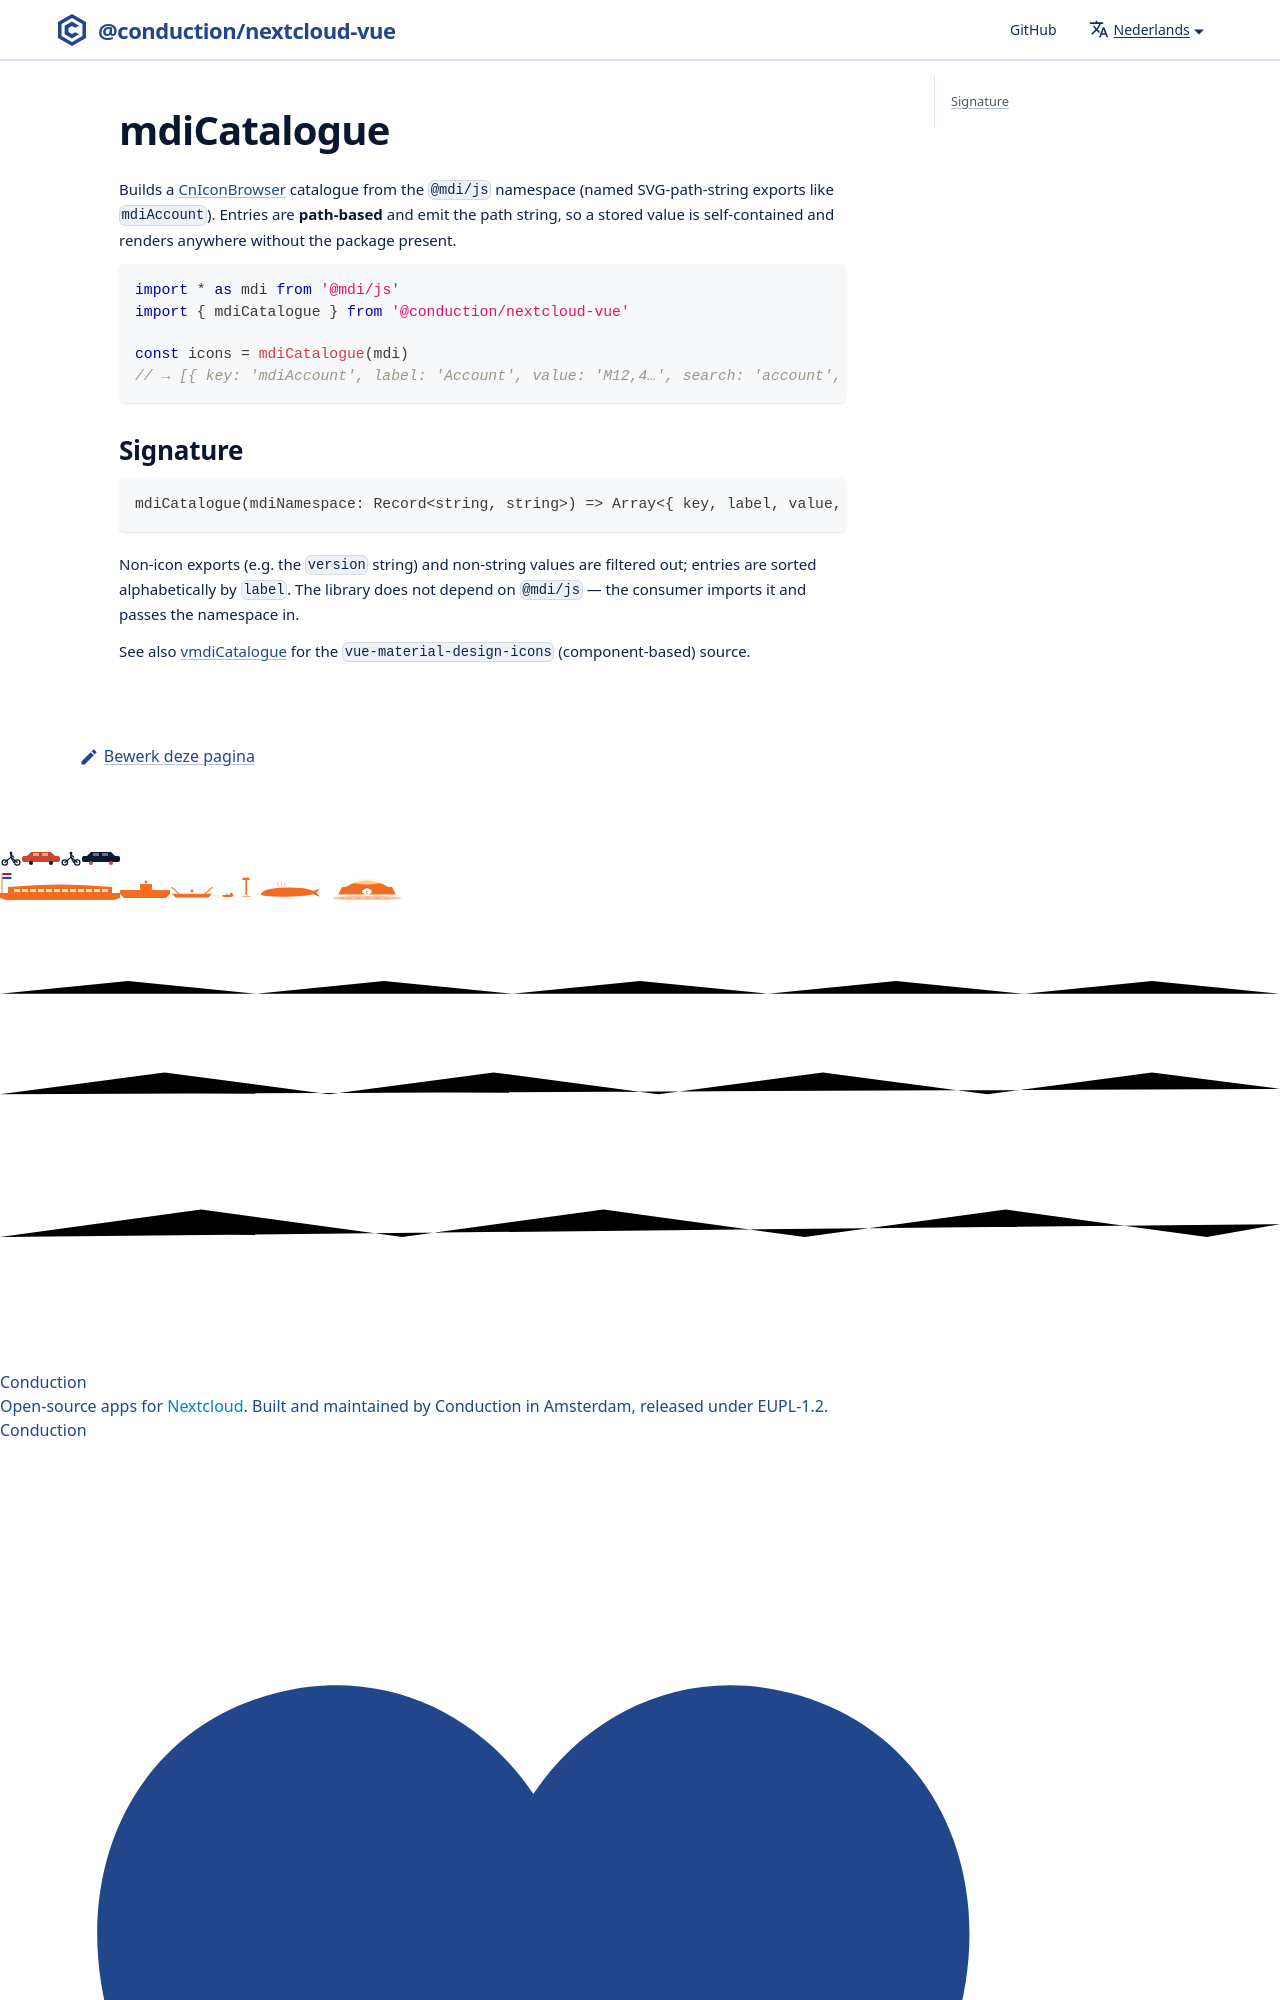

repository: ConductionNL/nextcloud-vue · page: nl/docs/utilities/mdi-catalogue/index.html · generator: docusaurus

# mdiCatalogue

Builds a [CnIconBrowser](../components/cn-icon-browser.md) catalogue from the `@mdi/js` namespace (named SVG-path-string exports like `mdiAccount`). Entries are **path-based** and emit the p
